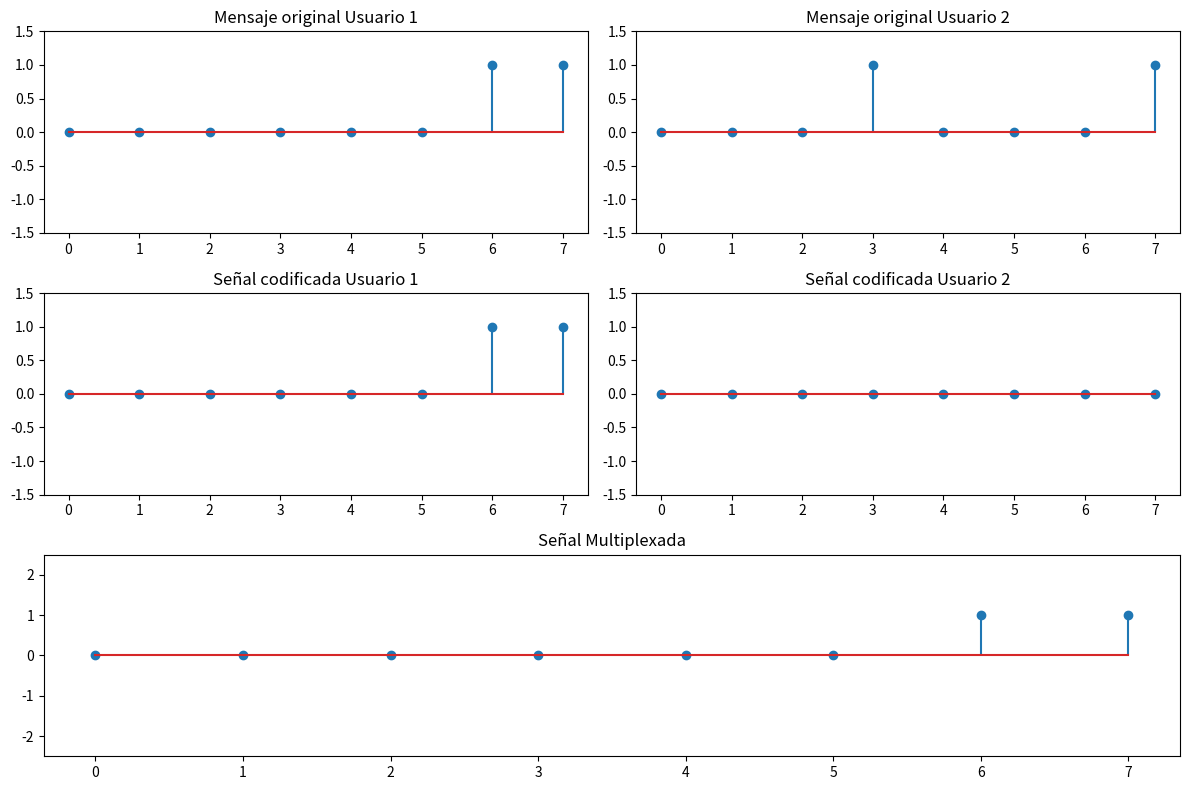

Python code for this plot:
import numpy as np
import matplotlib.pyplot as plt

# Función para generar la matriz de Walsh-Hadamard con dimensiones personalizadas
def walsh_hadamard_matrix(rows, cols):
    # Encuentra la dimensión más cercana como potencia de 2 para una matriz cuadrada
    n = max(rows, cols)
    # Asegúrate de que sea potencia de 2
    n = 1 << (n - 1).bit_length()
    
    # Genera la matriz de Walsh-Hadamard completa de tamaño n x n
    H = np.array([[1]])
    while H.shape[0] < n:
        H = np.vstack((np.hstack((H, H)), np.hstack((H, H - 1))))
    
    # Selecciona solo las filas y columnas necesarias
    return H[:rows, :cols]

# Configuración inicial
num_users = 2  # Número de usuarios
message_length = 8  # Longitud del mensaje en bits

# Generación de mensajes binarios aleatorios para cada usuario
messages = np.random.choice([1, 0], (num_users, message_length))
print("Mensajes de cada usuario:")
print(messages)

# Generación de la matriz de Walsh-Hadamard de tamaño personalizado (2x8)
codes = walsh_hadamard_matrix(2, message_length)
print("\nCódigos asignados a cada usuario (2x8):")
print(codes)

'''# Expansión de los códigos para que coincidan con la longitud del mensaje
codes_expanded = np.repeat(codes[:, np.newaxis], message_length, axis=1)
print("\nCódigos expandidos para cada usuario:")
print(codes_expanded)'''

# Codificación: cada mensaje se multiplica por su código expandido
encoded_signals = np.array([messages[i] * codes[i] for i in range(num_users)])
print("\nSeñales codificadas de cada usuario:")
print(encoded_signals)

# Multiplexación: suma todas las señales codificadas
multiplexed_signal = np.sum(encoded_signals, axis=0)
print("\nSeñal multiplexada (suma de todas las señales codificadas):")
print(multiplexed_signal)

# Decodificación: se multiplica la señal multiplexada por el código del usuario y luego se promedia
decoded_messages = []
for i in range(num_users):
    decoded_message = multiplexed_signal * codes[i]
    averaged_message = np.sign(np.sum(decoded_message.reshape((message_length, -1)), axis=1))
    decoded_messages.append(averaged_message)

print("\nMensajes decodificados para cada usuario:")
for i, decoded_message in enumerate(decoded_messages):
    print(f"Usuario {i+1}: {decoded_message}")

# Gráficos de las señales
plt.figure(figsize=(12, 8))

# Mensajes originales
for i in range(num_users):
    plt.subplot(3, num_users, i + 1)
    plt.stem(range(message_length), messages[i])
    plt.title(f"Mensaje original Usuario {i+1}")
    plt.ylim(-1.5, 1.5)

# Señales codificadas
for i in range(num_users):
    plt.subplot(3, num_users, num_users + i + 1)
    plt.stem(range(message_length), encoded_signals[i])
    plt.title(f"Señal codificada Usuario {i+1}")
    plt.ylim(-1.5, 1.5)

# Señal multiplexada
plt.subplot(3, 1, 3)
plt.stem(range(message_length), multiplexed_signal)
plt.title("Señal Multiplexada")
plt.ylim(-num_users - 0.5, num_users + 0.5)

plt.tight_layout()
plt.show()